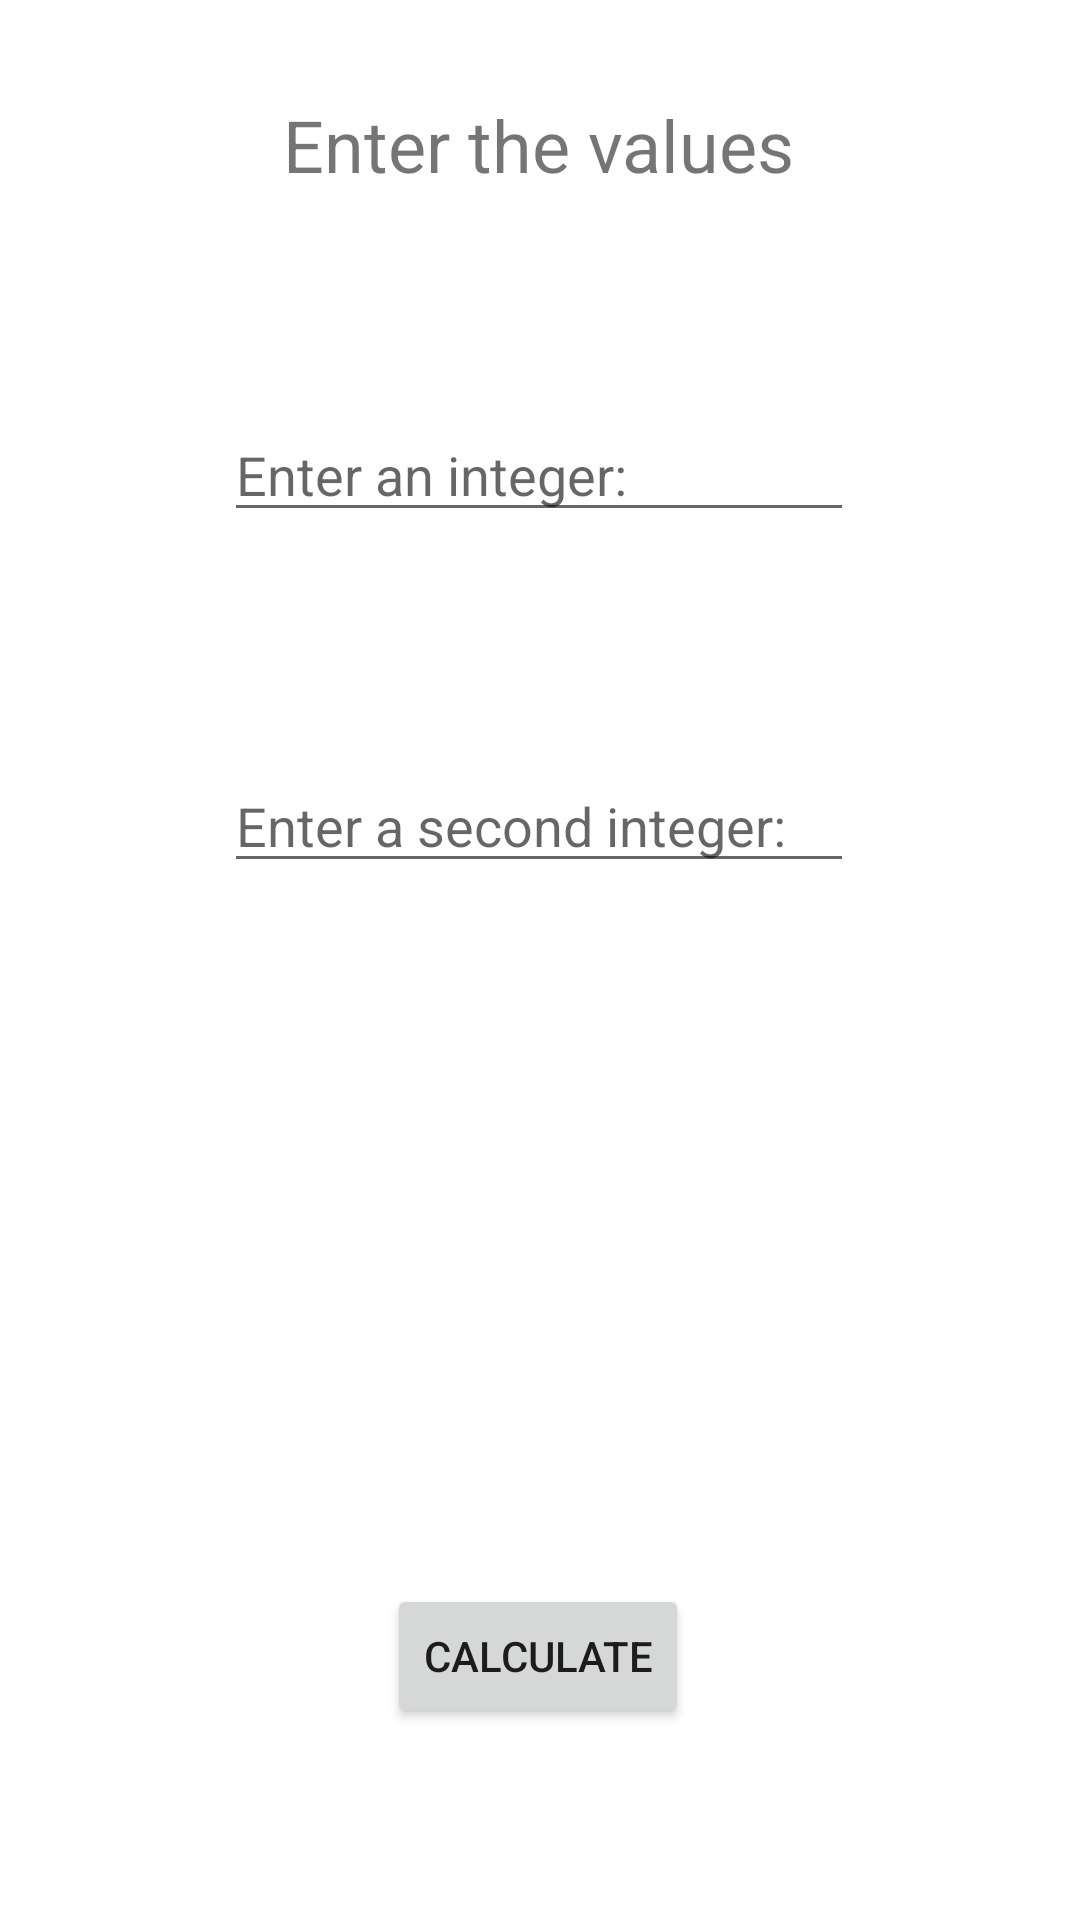

Layout XML and referenced resources for this Android screen:
<!-- AndroidManifest.xml: application theme Theme.PMM_19FuncionesLlamadaConArgumentosNombrados_SerranoCanoRuben_AS -->
<!-- res/layout/activity_main2.xml -->
<?xml version="1.0" encoding="utf-8"?>
<androidx.constraintlayout.widget.ConstraintLayout xmlns:android="http://schemas.android.com/apk/res/android"
    xmlns:app="http://schemas.android.com/apk/res-auto"
    xmlns:tools="http://schemas.android.com/tools"
    android:layout_width="match_parent"
    android:layout_height="match_parent"
    tools:context=".MainActivity2">

    <TextView
        android:id="@+id/tvTitle20"
        android:layout_width="wrap_content"
        android:layout_height="wrap_content"
        android:layout_marginTop="32dp"
        android:text="Enter the values"
        android:textSize="24sp"
        app:layout_constraintEnd_toEndOf="parent"
        app:layout_constraintHorizontal_bias="0.498"
        app:layout_constraintStart_toStartOf="parent"
        app:layout_constraintTop_toTopOf="parent" />

    <EditText
        android:id="@+id/etNumber21"
        android:layout_width="wrap_content"
        android:layout_height="wrap_content"
        android:layout_marginTop="253dp"
        android:ems="10"
        android:hint="Enter a second integer:"
        android:inputType="number"
        app:layout_constraintEnd_toEndOf="parent"
        app:layout_constraintHorizontal_bias="0.497"
        app:layout_constraintStart_toStartOf="parent"
        app:layout_constraintTop_toTopOf="parent" />

    <EditText
        android:id="@+id/etNumber20"
        android:layout_width="wrap_content"
        android:layout_height="wrap_content"
        android:layout_marginTop="136dp"
        android:ems="10"
        android:hint="Enter an integer:"
        android:inputType="number"
        app:layout_constraintEnd_toEndOf="parent"
        app:layout_constraintHorizontal_bias="0.497"
        app:layout_constraintStart_toStartOf="parent"
        app:layout_constraintTop_toTopOf="parent" />

    <Button
        android:id="@+id/btnCalculate20"
        android:layout_width="wrap_content"
        android:layout_height="wrap_content"
        android:layout_marginTop="528dp"
        android:text="Calculate"
        app:layout_constraintEnd_toEndOf="parent"
        app:layout_constraintHorizontal_bias="0.498"
        app:layout_constraintStart_toStartOf="parent"
        app:layout_constraintTop_toTopOf="parent" />

    <TextView
        android:id="@+id/tvResult20"
        android:layout_width="wrap_content"
        android:layout_height="wrap_content"
        android:layout_marginTop="352dp"
        android:textSize="16sp"
        app:layout_constraintEnd_toEndOf="parent"
        app:layout_constraintHorizontal_bias="0.5"
        app:layout_constraintStart_toStartOf="parent"
        app:layout_constraintTop_toTopOf="parent" />
</androidx.constraintlayout.widget.ConstraintLayout>
<!-- resources referenced by this layout -->
<resources>
  <style name="Theme.PMM_19FuncionesLlamadaConArgumentosNombrados_SerranoCanoRuben_AS" parent="Theme.MaterialComponents.DayNight.DarkActionBar">
          
          <item name="colorPrimary">@color/purple_500</item>
          <item name="colorPrimaryVariant">@color/purple_700</item>
          <item name="colorOnPrimary">@color/white</item>
          
          <item name="colorSecondary">@color/teal_200</item>
          <item name="colorSecondaryVariant">@color/teal_700</item>
          <item name="colorOnSecondary">@color/black</item>
          
          <item name="android:statusBarColor" tools:targetApi="l">?attr/colorPrimaryVariant</item>
          
      </style>
  <!-- not gathered from this repository: default colours our renderer supplied (Android Studio template values) -->
  <color name="purple_500">#FF6200EE</color>
  <color name="purple_700">#FF3700B3</color>
  <color name="teal_200">#FF03DAC5</color>
  <color name="teal_700">#FF018786</color>
  <color name="black">#FF000000</color>
  <color name="white">#FFFFFFFF</color>
</resources>
